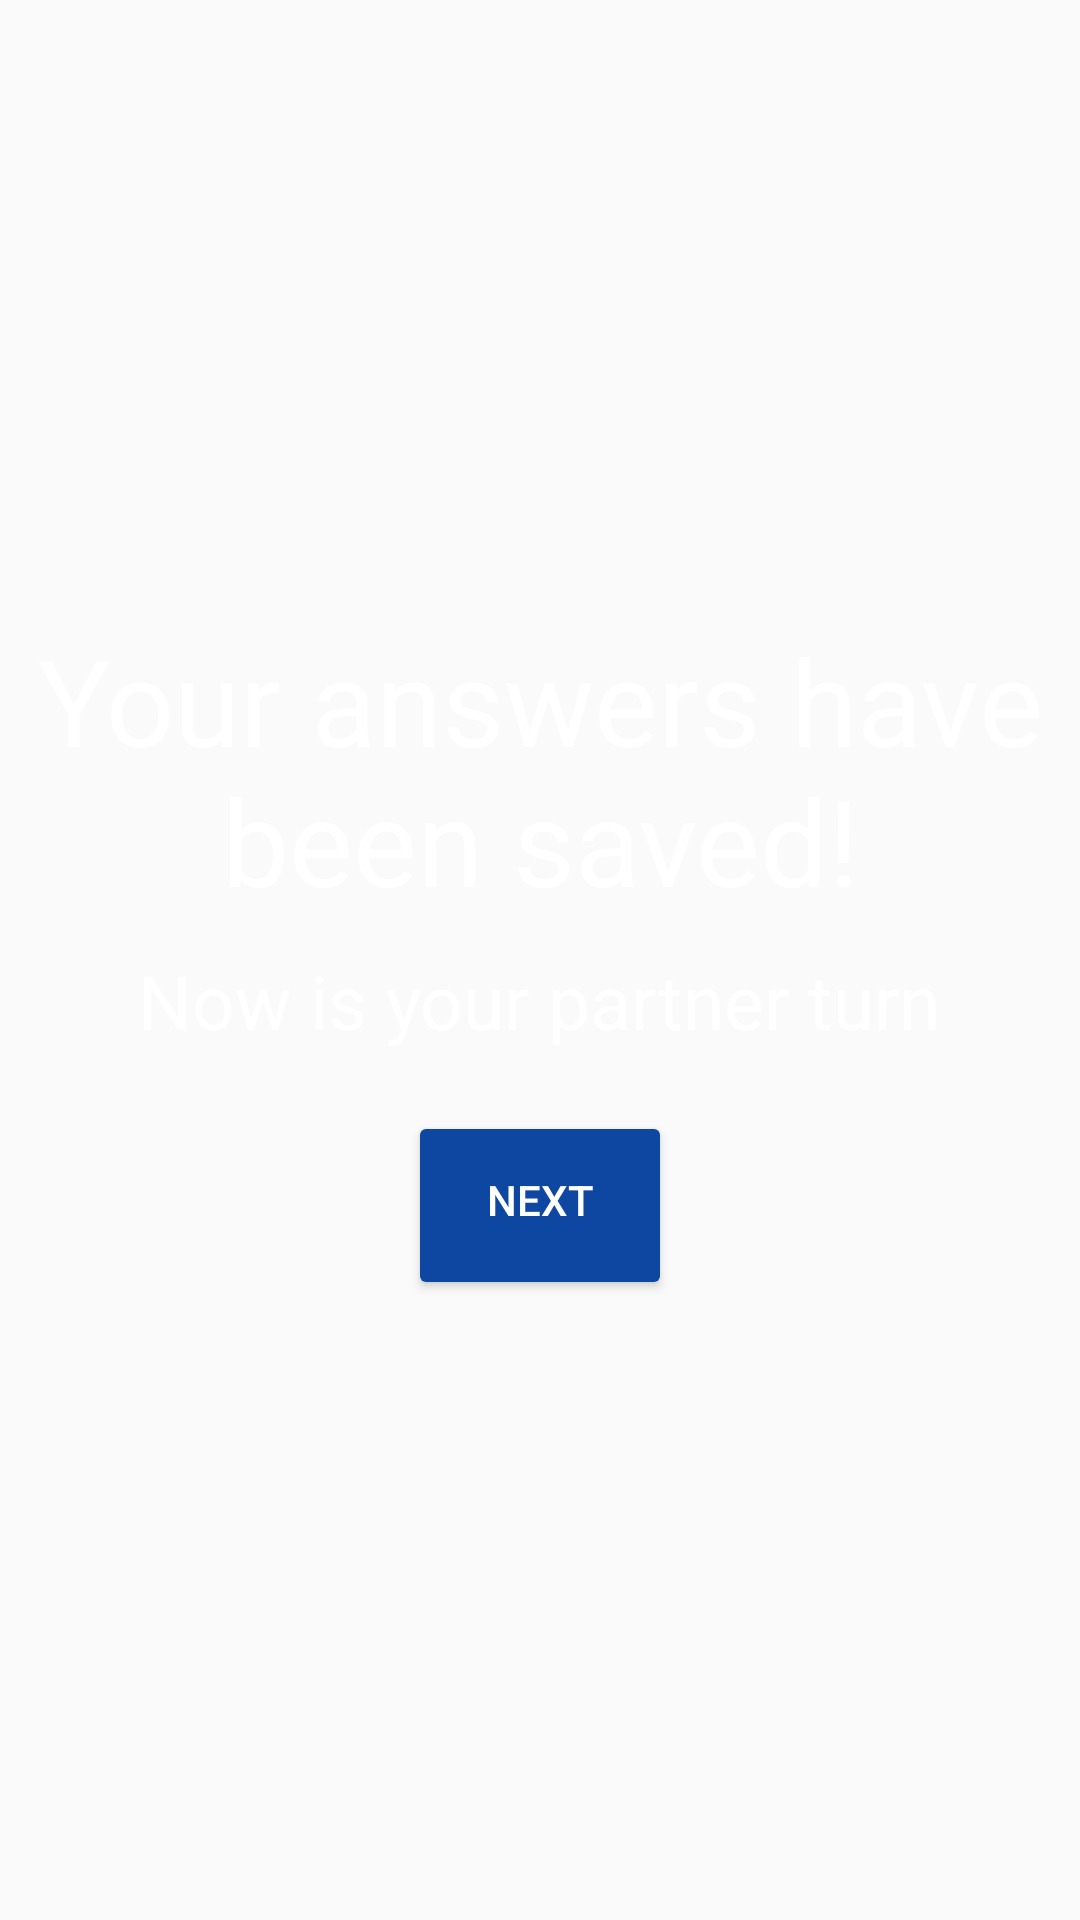

Write the Android layout XML for this screen, with the resource values it uses.
<!-- AndroidManifest.xml: application theme AppTheme -->
<!-- res/layout/fragment_setting_end.xml -->
<LinearLayout xmlns:android="http://schemas.android.com/apk/res/android"
    xmlns:tools="http://schemas.android.com/tools"
    android:layout_width="match_parent"
    android:layout_height="match_parent"
    android:orientation="vertical"
    android:gravity="center"
    tools:context="com.example.android.doyoureallyknowme.SettingEndFragment">

    <TextView
        android:layout_width="wrap_content"
        android:layout_height="wrap_content"
        android:textSize="@dimen/ts_main_title"
        android:textAlignment="center"
        android:text="@string/tv_settingEnd_title"
        android:layout_marginBottom="@dimen/margin_medium"/>
    <TextView
        android:layout_width="wrap_content"
        android:layout_height="wrap_content"
        android:textAlignment="center"
        android:textSize="@dimen/ts_main_subtitle"
        android:text="@string/tv_settingEnd_subtitle"
        android:layout_marginBottom="@dimen/margin_big"/>
    <Button
        android:id="@+id/btn_settingEnd_next"
        android:layout_width="wrap_content"
        android:layout_height="wrap_content"
        android:text="@string/all_btnnext"/>

</LinearLayout>
<!-- resources referenced by this layout -->
<resources>
  <dimen name="margin_big">20dp</dimen>
  <dimen name="margin_medium">10dp</dimen>
  <dimen name="ts_main_subtitle">25sp</dimen>
  <dimen name="ts_main_title">40sp</dimen>
  <string name="all_btnnext">next</string>
  <string name="tv_settingEnd_subtitle">Now is your partner turn</string>
  <string name="tv_settingEnd_title">Your answers have been saved!</string>
  <style name="AppTheme" parent="Theme.AppCompat.Light.DarkActionBar">
          <item name="colorPrimary">@color/colorPrimary</item>
          <item name="colorPrimaryDark">@color/colorPrimaryDark</item>
          <item name="colorAccent">@color/colorSecondary</item>
          <item name="colorButtonNormal">@color/colorPrimaryDark</item>
          <item name="radioButtonStyle">@style/questionRadioButtonStyle</item>
          <item name="checkboxStyle">@style/questionCheckBoxStyle</item>
          <item name="android:textColor">@color/colorText</item>
          <item name="buttonStyle">@style/buttonStyle</item>
      </style>
  <color name="colorPrimary">#0069c0</color>0d47a1
  <color name="colorPrimaryDark">#0d47a1</color>
  <color name="colorSecondary">#ffff56</color>
  <style name="questionRadioButtonStyle" parent="@android:style/Widget.CompoundButton.RadioButton">
          <item name="android:textSize">@dimen/ts_answer</item>
          <item name="android:textColor">@color/colorText</item>
          <item name="android:padding">@dimen/margin_medium</item>
      </style>
  <style name="questionCheckBoxStyle" parent="@android:style/Widget.CompoundButton.CheckBox">
          <item name="android:textSize">@dimen/ts_answer</item>
          <item name="android:textColor">@color/colorText</item>
          <item name="android:padding">@dimen/margin_medium</item>
      </style>
  <color name="colorText">#ffffff</color>
  <style name="buttonStyle" parent="Base.Widget.AppCompat.Button">
          <item name="android:paddingTop">20dp</item>
          <item name="android:paddingBottom">24dp</item>
          <item name="android:paddingLeft">24dp</item>
          <item name="android:paddingRight">24dp</item>
          <item name="android:textColor">@color/colorTextOnSecondary</item>
      </style>
  <dimen name="ts_answer">26sp</dimen>
  <color name="colorTextOnSecondary">#ffffff</color>
</resources>
